Run: headless pygame with SDL's dummy video driver; simulated clock (each Clock.tick advances the game by its frame time, no real sleeping); random seed 0; keys injected as events and as key.get_pressed() state; no mouse input; restart key C tapped at the start of phases 3 and 4.
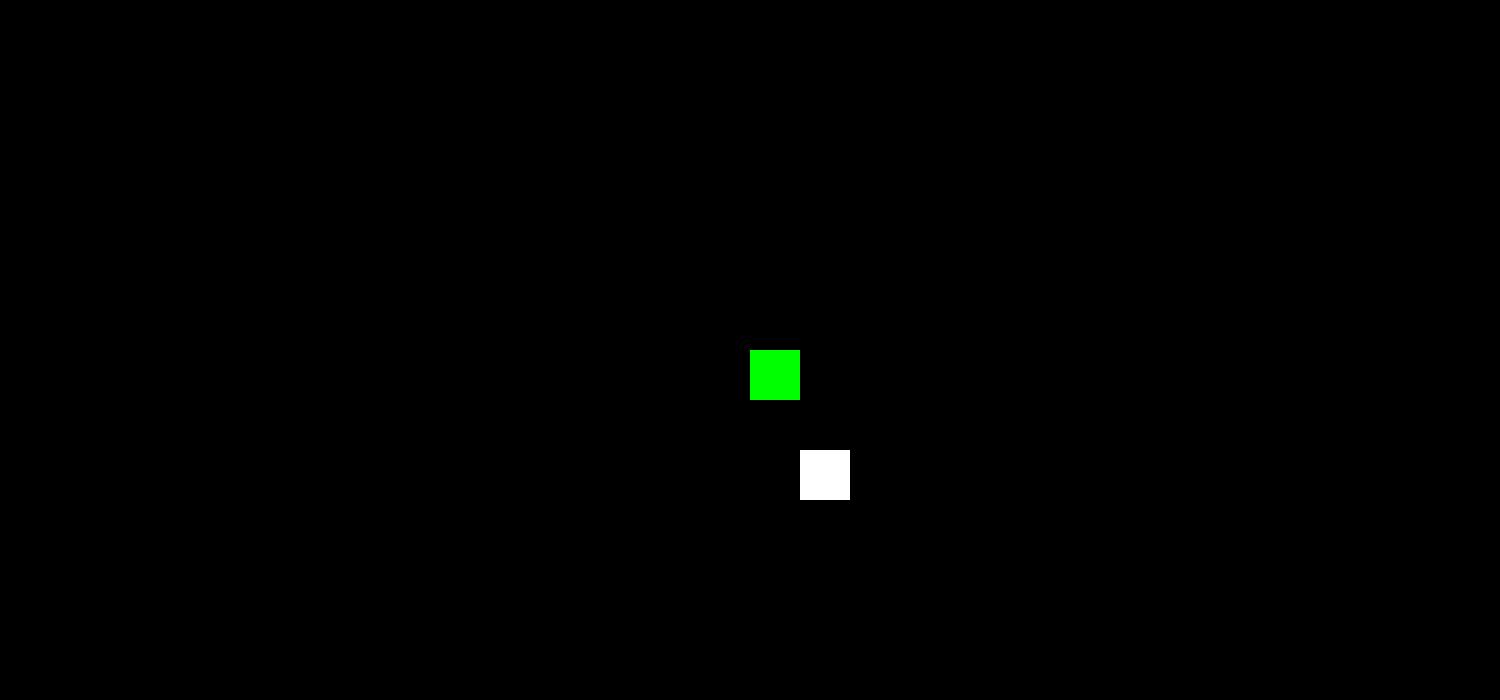
Frame 1 of 4 · flips 1–60 · no input
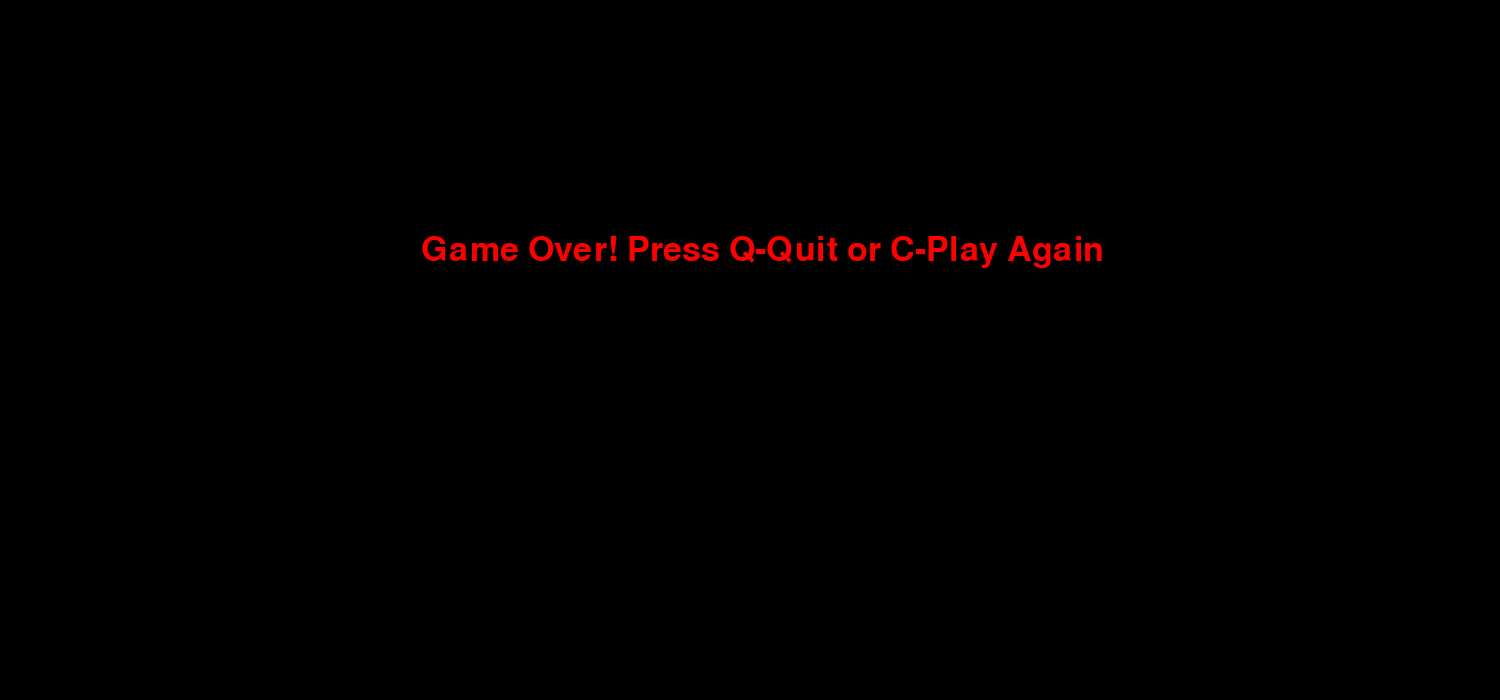
Frame 2 of 4 · flips 61–180 · tapped SPACE, RETURN · held RIGHT (→), D
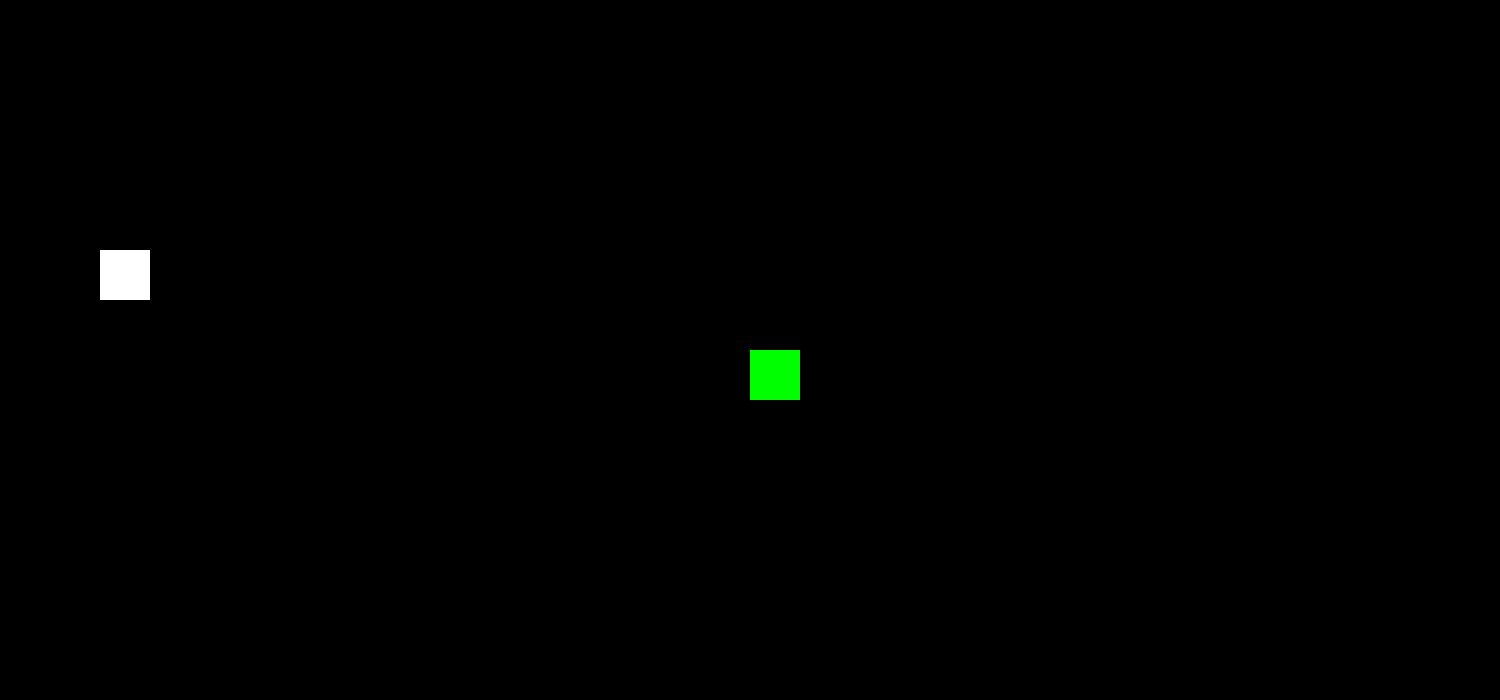
Frame 3 of 4 · flips 181–300 · tapped C · held DOWN (↓), S
Frame 4 of 4 · flips 301–420 · tapped C · held LEFT (←), A, UP (↑), W · screen same as frame 2, image omitted

The pygame program that drew these frames:

import pygame
import time
import random

pygame.init()

# Define colors
white = (255, 255, 255)
black = (0, 0, 0)
red = (255, 0, 0)
green = (0, 255, 0)
blue = (0, 0, 255)

# Set the width and height of the game window
window_width = 1500
window_height = 700

# Set the size of each grid block
block_size = 50

# Set the speed of the snake
snake_speed = 4

# Initialize the game window
game_display = pygame.display.set_mode((window_width, window_height))
pygame.display.set_caption('Snake Game AJAYSINGH8X')

clock = pygame.time.Clock()

font_style = pygame.font.SysFont(None, 50)
score_font = pygame.font.SysFont(None, 35)

def our_snake(block_size, snake_list):
    for x in snake_list:
        pygame.draw.rect(game_display, green, [x[0], x[1], block_size, block_size])

def message(msg, color):
    mesg = font_style.render(msg, True, color)
    game_display.blit(mesg, [window_width / 6, window_height / 3])

def game_loop():
    game_over = False
    game_close = False

    # Initial position of the snake
    x1 = window_width / 2
    y1 = window_height / 2

    # Initial movement direction of the snake
    x1_change = 0
    y1_change = 0

    # Create an empty list to store the snake's body
    snake_list = []
    snake_length = 1

    # Generate random coordinates for the food
    food_x = round(random.randrange(0, window_width - block_size) / 50.0) * 50.0
    food_y = round(random.randrange(0, window_height - block_size) / 50.0) * 50.0

    while not game_over:

        while game_close == True:
            game_display.fill(black)
            message("                   Game Over! Press Q-Quit or C-Play Again", red)
            pygame.display.update()
            

            for event in pygame.event.get():
                if event.type == pygame.KEYDOWN:
                    if event.key == pygame.K_q:
                        game_over = True
                        game_close = False
                    if event.key == pygame.K_c:
                        game_loop()

        for event in pygame.event.get():
            if event.type == pygame.QUIT:
                game_over = True
            if event.type == pygame.KEYDOWN:
                if event.key == pygame.K_LEFT:
                    x1_change = -block_size
                    y1_change = 0
                elif event.key == pygame.K_RIGHT:
                    x1_change = block_size
                    y1_change = 0
                elif event.key == pygame.K_UP:
                    y1_change = -block_size
                    x1_change = 0
                elif event.key == pygame.K_DOWN:
                    y1_change = block_size
                    x1_change = 0

        if x1 >= window_width or x1 < 0 or y1 >= window_height or y1 < 0:
            game_close = True
        x1 += x1_change
        y1 += y1_change
        game_display.fill(black)
        pygame.draw.rect(game_display, white, [food_x, food_y, block_size, block_size])
        snake_head = []
        snake_head.append(x1)
        snake_head.append(y1)
        snake_list.append(snake_head)
        if len(snake_list) > snake_length:
            del snake_list[0]

        for x in snake_list[:-1]:
            if x == snake_head:
                game_close = True

        our_snake(block_size, snake_list)

        pygame.display.update()

        if x1 == food_x and y1 == food_y:
            food_x = round(random.randrange(0, window_width - block_size) / 50.0) * 50.0
            food_y = round(random.randrange(0, window_height - block_size) / 50.0) * 50.0
            snake_length += 1


            

        clock.tick(snake_speed)

    pygame.quit()
    quit()

game_loop()
